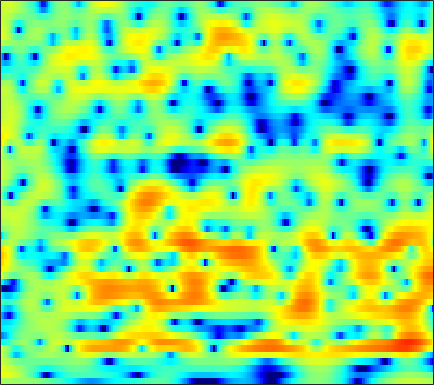

Values plotted in this chart, from the file beside it:
1.356, 1.3864, 1.386, 1.3452, 1.2975, 1.2225, 1.1495, 1.0983, 1.04, 0.98761, 0.92852, 0.87816, 0.80337, 0.69381, 0.59915, 0.43716, 0.24576, 0.08531, -0.15251, -0.4172, -0.70915, -0.93983, -1.2542, -1.5811
4.5, 4.423, 4.273, 4.066, 3.876, 3.574, 3.216, 2.907, 2.439, 1.892, 1.258, 0.714, -0.1227, -1.112, -1.978, -3.345, -5.028, -6.575, -9.2, -12.86, -18.26, -21.55, -16.97, -12.52
4.12, 3.918, 3.616, 3.281, 3.012, 2.628, 2.221, 1.899, 1.448, 0.9705, 0.463, 0.06032, -0.504, -1.107, -1.585, -2.244, -2.913, -3.403, -4.003, -4.482, -4.774, -4.849, -4.752, -4.47
3.406, 2.94, 2.284, 1.615, 1.124, 0.5124, -0.01531, -0.3363, -0.6537, -0.8524, -0.9543, -0.9829, -0.9882, -0.9765, -0.9665, -0.9661, -0.965, -0.9702, -0.9808, -0.9803, -0.9632, -0.9317, -0.8683, -0.794
3.527, 2.574, 1.067, -0.7435, -2.337, -4.765, -7.183, -8.219, -7.611, -5.754, -3.925, -2.792, -1.616, -0.7266, -0.224, 0.2806, 0.6595, 0.8797, 1.113, 1.284, 1.404, 1.467, 1.493, 1.443
3.429, 2.616, 1.402, 0.01568, -1.165, -2.824, -4.154, -4.489, -3.928, -2.716, -1.514, -0.7784, -0.1538, 0.09703, 0.06695, -0.1727, -0.477, -0.6394, -0.5376, -0.03349, 0.7177, 1.297, 1.923, 2.315
-5.195, -5.382, -4.583, -3.34, -2.468, -1.496, -0.7232, -0.2096, 0.3626, 0.8013, 1.034, 1.048, 0.7835, 0.117, -0.735, -2.507, -5.316, -8.316, -11.02, -7.24, -3.211, -1.07, 0.8807, 2.131
-10.53, -10.32, -8.757, -6.777, -5.371, -3.78, -2.542, -1.815, -1.039, -0.432, 0.01933, 0.2515, 0.4094, 0.4209, 0.3385, 0.1574, 0.003114, -0.02287, 0.1046, 0.3672, 0.7603, 1.108, 1.577, 1.964
-6.01, -5.945, -5.653, -5.164, -4.697, -4.01, -3.265, -2.704, -1.991, -1.325, -0.7388, -0.3433, 0.1117, 0.4965, 0.7368, 1.002, 1.215, 1.359, 1.541, 1.712, 1.859, 1.939, 1.999, 2
-6.653, -6.873, -6.995, -6.867, -6.599, -6.002, -5.163, -4.421, -3.364, -2.354, -1.437, -0.8333, -0.1302, 0.4457, 0.8174, 1.227, 1.547, 1.72, 1.887, 2.018, 2.123, 2.17, 2.191, 2.155
-8.266, -9.964, -13.05, -16.72, -17.08, -13.13, -9.304, -7.089, -4.755, -2.969, -1.586, -0.7524, 0.1295, 0.7754, 1.124, 1.441, 1.618, 1.663, 1.637, 1.577, 1.541, 1.547, 1.612, 1.75
-4.717, -5.881, -7.387, -8.207, -8.158, -7.232, -5.55, -4.159, -2.472, -1.073, 0.0626, 0.743, 1.432, 1.845, 1.964, 1.85, 1.463, 1.013, 0.1709, -0.8973, -1.966, -2.454, -2.282, -1.306
-1.998, -2.537, -3.089, -3.33, -3.283, -2.901, -2.234, -1.618, -0.7268, 0.152, 0.955, 1.474, 1.965, 2.249, 2.279, 2.033, 1.346, 0.5225, -1.106, -3.684, -7.808, -12.2, -11.23, -5.626
-5.475, -6.545, -7.521, -7.861, -7.58, -6.669, -5.483, -4.572, -3.335, -2.077, -0.8989, -0.1235, 0.7064, 1.287, 1.579, 1.778, 1.701, 1.457, 0.994, 0.5134, 0.08319, -0.08575, 0.01614, 0.4914
-13.14, -20.1, -31.58, -19.39, -16.94, -15.23, -13.41, -11.44, -8.434, -5.733, -3.496, -2.187, -0.7605, 0.2785, 0.8222, 1.332, 1.674, 1.8, 1.842, 1.828, 1.796, 1.801, 1.897, 2.056
-4.013, -5.854, -8.237, -10.32, -11.99, -15.15, -15.34, -12.46, -8.362, -5.142, -2.818, -1.508, -0.1947, 0.7567, 1.254, 1.608, 1.724, 1.724, 1.592, 1.327, 1.082, 0.9493, 0.8807, 0.9878
3.73, 2.697, 1.403, 0.2182, -0.5015, -1.093, -1.326, -1.252, -0.8104, -0.1974, 0.3674, 0.7733, 1.152, 1.318, 1.332, 1.165, 0.6757, 0.1233, -0.8303, -2.056, -3.497, -4.617, -5.69, -5.606
6.375, 5.604, 4.611, 3.636, 2.985, 2.247, 1.577, 1.182, 0.7888, 0.4528, 0.1824, 0.006392, -0.2357, -0.6042, -0.9882, -1.556, -2.393, -3.283, -4.76, -6.761, -9.769, -13, -19.35, -18.45
7.484, 6.686, 5.608, 4.515, 3.667, 2.521, 1.444, 0.677, -0.2826, -1.076, -1.662, -2.034, -2.432, -2.761, -3.079, -3.626, -4.195, -4.721, -5.606, -6.576, -7.522, -8.212, -8.906, -9.221
8.28, 7.422, 6.204, 4.887, 3.751, 2.051, 0.1299, -1.502, -3.714, -5.405, -5.991, -5.816, -5.288, -4.835, -4.685, -4.913, -5.29, -5.536, -5.924, -6.104, -6.027, -5.939, -5.722, -5.596
7.234, 6.551, 5.616, 4.579, 3.661, 2.007, -0.3668, -2.715, -7.357, -14.58, -13.01, -9.166, -6.249, -5.234, -5.147, -5.857, -7.783, -9.806, -12.15, -11.02, -7.979, -5.993, -3.996, -2.61
-0.4716, 0.09326, 1.259, 2.074, 2.381, 2.268, 1.765, 1.18, 0.2323, -0.5335, -1.004, -1.215, -1.367, -1.764, -2.361, -3.457, -5.265, -6.852, -8.427, -7.755, -5.568, -3.869, -1.977, -0.6131
-7.462, -5.096, -2.121, -0.07702, 0.8735, 1.68, 2.076, 2.134, 2.079, 1.878, 1.593, 1.356, 0.9247, 0.4723, 0.02558, -0.5884, -1.168, -1.587, -1.894, -1.935, -1.724, -1.425, -0.9908, -0.592
-0.2832, -0.01118, 0.5262, 1.137, 1.549, 1.995, 2.263, 2.379, 2.41, 2.298, 2.082, 1.855, 1.475, 1.019, 0.6596, 0.1032, -0.4148, -0.7854, -1.23, -1.582, -1.824, -1.964, -2.11, -2.207
1.489, 1.726, 2.041, 2.294, 2.48, 2.664, 2.765, 2.805, 2.748, 2.591, 2.329, 2.05, 1.599, 0.9987, 0.5145, -0.2507, -1.097, -1.738, -2.602, -3.359, -3.929, -4.218, -4.428, -4.533
2.425, 2.587, 2.755, 2.873, 2.938, 2.999, 3.042, 3.039, 2.974, 2.84, 2.582, 2.299, 1.777, 1.049, 0.3431, -0.7966, -2.291, -3.623, -5.703, -7.914, -9.505, -9.662, -8.687, -7.465
2.845, 2.736, 2.518, 2.349, 2.253, 2.235, 2.328, 2.428, 2.601, 2.707, 2.706, 2.6, 2.267, 1.72, 1.076, -0.07356, -1.691, -3.324, -6.266, -10.67, -16.21, -15.27, -10.47, -7.454
2.055, 1.239, -0.02664, -1.266, -1.853, -1.884, -1.181, -0.4123, 0.5907, 1.407, 2.019, 2.325, 2.539, 2.518, 2.365, 1.906, 1.239, 0.5782, -0.3991, -1.334, -1.999, -2.188, -2.132, -1.859
0.54, -1.147, -4.45, -10.22, -20.26, -15.38, -7.989, -5.206, -2.933, -1.419, -0.3146, 0.356, 1.15, 1.75, 2.144, 2.483, 2.669, 2.694, 2.612, 2.446, 2.219, 2.034, 1.74, 1.391
1.205, 0.117, -1.577, -3.345, -4.402, -5.149, -5.29, -5.237, -5.293, -5.26, -4.827, -4.036, -2.538, -0.9327, 0.1271, 1.341, 2.221, 2.708, 3.12, 3.298, 3.284, 3.143, 2.827, 2.32
2.679, 2.115, 1.237, 0.1973, -0.6433, -1.918, -3.433, -4.973, -7.898, -13.46, -32.39, -14.94, -7.575, -3.639, -1.636, 0.2643, 1.588, 2.277, 2.887, 3.186, 3.222, 3.093, 2.723, 2.148
3.172, 2.857, 2.27, 1.555, 0.9106, -0.0542, -1.191, -2.116, -3.432, -4.54, -4.937, -4.5, -3.251, -1.765, -0.7129, 0.452, 1.332, 1.795, 2.175, 2.308, 2.192, 1.966, 1.455, 0.7487
2.931, 2.704, 2.281, 1.815, 1.421, 0.9032, 0.3839, 0.05451, -0.333, -0.5499, -0.5933, -0.4681, -0.1868, 0.2315, 0.5355, 0.9258, 1.195, 1.309, 1.314, 1.14, 0.774, 0.3777, -0.3113, -1.197
2.682, 2.336, 1.86, 1.406, 1.127, 0.8476, 0.7096, 0.6615, 0.6872, 0.7657, 0.8882, 0.9864, 1.127, 1.266, 1.327, 1.367, 1.299, 1.181, 0.8967, 0.4548, -0.1341, -0.6989, -1.566, -2.609
2.782, 1.923, 0.7243, -0.3306, -0.7534, -0.7417, -0.2227, 0.2576, 0.8946, 1.378, 1.737, 1.907, 2.083, 2.132, 2.156, 2.069, 1.897, 1.663, 1.209, 0.5703, -0.2626, -0.9939, -2.132, -3.329
4.137, 2.311, -1.403, -7.985, -14.42, -6.729, -2.032, -0.04822, 1.483, 2.26, 2.53, 2.575, 2.508, 2.468, 2.491, 2.551, 2.551, 2.417, 2.001, 1.229, 0.02747, -1.147, -3.035, -5.052
6.453, 5.287, 3.419, 1.596, 0.8057, 0.8683, 1.536, 1.977, 2.076, 1.594, 0.4434, -0.7715, -2.561, -3.253, -2.742, -1.247, -0.02504, 0.5493, 0.729, 0.2182, -1.046, -2.613, -5.823, -11.58
6.059, 5.662, 5.034, 4.402, 3.932, 3.358, 2.735, 2.147, 1.084, -0.5082, -2.882, -5.467, -10.63, -14.31, -10.68, -6.46, -3.963, -2.877, -2.136, -2.034, -2.471, -3.089, -4.24, -5.459
4.431, 4.436, 4.324, 4.074, 3.795, 3.29, 2.641, 2.029, 1.045, -0.1469, -1.485, -2.516, -3.736, -4.439, -4.625, -4.407, -3.986, -3.651, -3.276, -3.022, -2.908, -2.91, -2.963, -3.054
2.766, 3.146, 3.454, 3.531, 3.459, 3.18, 2.722, 2.267, 1.51, 0.6206, -0.3586, -1.136, -2.14, -3.071, -3.693, -4.303, -4.686, -4.75, -4.561, -4.138, -3.591, -3.167, -2.616, -2.162
1.722, 2.397, 2.998, 3.3, 3.368, 3.258, 2.923, 2.553, 1.884, 1.037, 0.004086, -0.9095, -2.282, -3.934, -5.315, -7.331, -9.131, -9.706, -8.945, -7.181, -5.348, -4.138, -2.81, -1.77
1.601, 2.211, 2.77, 3.078, 3.142, 3.046, 2.748, 2.391, 1.772, 0.9599, -0.06829, -0.9826, -2.496, -4.471, -6.348, -9.884, -15.58, -20.23, -14.36, -9.275, -6.11, -4.436, -2.765, -1.508
1.873, 2.215, 2.511, 2.62, 2.574, 2.354, 1.989, 1.622, 1.03, 0.3503, -0.4088, -1.026, -1.938, -2.929, -3.714, -4.749, -5.482, -5.672, -5.329, -4.471, -3.448, -2.704, -1.867, -1.183
2.27, 2.425, 2.484, 2.349, 2.136, 1.677, 1.045, 0.5125, -0.2429, -0.9163, -1.385, -1.608, -1.718, -1.675, -1.643, -1.539, -1.399, -1.272, -1.065, -0.8525, -0.7061, -0.6668, -0.7366, -0.976
2.547, 2.699, 2.713, 2.464, 2.071, 1.249, 0.01182, -1.202, -3.08, -4.897, -5.545, -4.883, -3.246, -1.646, -0.6204, 0.461, 1.222, 1.635, 1.98, 2.075, 1.892, 1.52, 0.6623, -0.7562
0.4769, 0.9419, 1.256, 1.198, 0.8582, -0.01321, -1.457, -3.074, -6.353, -11.84, -15.74, -10.48, -5.495, -2.379, -0.737, 0.8341, 1.952, 2.542, 3.046, 3.243, 3.131, 2.815, 2.016, 0.7282
-3.56, -2.756, -2.114, -1.852, -1.849, -2.111, -2.636, -3.154, -3.95, -4.563, -4.665, -4.282, -3.346, -2.237, -1.441, -0.4441, 0.4189, 0.9648, 1.559, 1.99, 2.231, 2.296, 2.216, 1.962
-5.574, -5.248, -4.896, -4.546, -4.242, -3.858, -3.579, -3.455, -3.333, -3.296, -3.266, -3.217, -3.095, -2.95, -2.741, -2.34, -1.787, -1.253, -0.4533, 0.3579, 1.09, 1.555, 2.073, 2.46
-7.29, -8.348, -9.2, -8.635, -7.51, -5.84, -4.502, -3.798, -3.158, -2.923, -3.056, -3.377, -4.117, -5.162, -5.973, -6.712, -6.31, -5.216, -3.365, -1.573, -0.07053, 0.85, 1.874, 2.684
-7.595, -11.31, -19.91, -14.55, -9.76, -6.083, -3.861, -2.833, -2.05, -1.803, -2.087, -2.7, -4.184, -6.676, -9.751, -18.25, -17.35, -10.34, -5.497, -2.625, -0.6827, 0.3949, 1.489, 2.372
-1.152, -2.017, -2.777, -2.808, -2.424, -1.679, -0.9697, -0.5312, -0.2086, -0.1362, -0.3381, -0.6793, -1.376, -2.288, -3.024, -3.714, -3.669, -3.168, -2.205, -1.304, -0.6662, -0.3685, -0.1446, 0.08395
2.69, 2.259, 1.741, 1.301, 1.021, 0.7316, 0.505, 0.3935, 0.329, 0.3198, 0.3545, 0.3912, 0.4296, 0.3926, 0.3199, 0.228, 0.1557, 0.07389, -0.1687, -0.638, -1.52, -2.574, -4.593, -7.226
4.124, 3.74, 3.055, 2.173, 1.391, 0.2026, -1.026, -1.851, -2.397, -2.154, -1.36, -0.6582, 0.1829, 0.8301, 1.186, 1.453, 1.479, 1.348, 0.9313, 0.1584, -1.062, -2.38, -4.804, -7.887
4.004, 3.659, 2.874, 1.666, 0.4054, -1.964, -5.548, -9.833, -19.01, -10.82, -5.524, -3.197, -1.151, 0.1673, 0.8193, 1.345, 1.553, 1.541, 1.357, 0.9689, 0.4352, -0.02039, -0.6279, -1.084
3.015, 2.873, 2.391, 1.544, 0.6524, -0.8824, -2.756, -4.149, -5.208, -4.754, -3.411, -2.357, -1.203, -0.4143, -0.04529, 0.2231, 0.2994, 0.2551, 0.1185, -0.02425, -0.1483, -0.1942, -0.1935, -0.09916
2.418, 2.567, 2.535, 2.257, 1.912, 1.337, 0.6949, 0.258, -0.196, -0.4429, -0.5178, -0.5181, -0.5546, -0.7, -0.9014, -1.312, -1.842, -2.27, -2.804, -3.102, -3.055, -2.793, -2.208, -1.502
2.402, 2.761, 3.018, 3.059, 2.969, 2.721, 2.382, 2.087, 1.65, 1.188, 0.6888, 0.2673, -0.3823, -1.171, -1.889, -3.102, -4.703, -6.197, -8.517, -10.55, -10.24, -8.553, -6.006, -3.869
2.463, 2.914, 3.281, 3.415, 3.381, 3.174, 2.823, 2.471, 1.926, 1.296, 0.5814, -0.01262, -0.8821, -1.884, -2.768, -4.196, -6.077, -7.929, -11.27, -15.53, -14.75, -11.18, -7.318, -4.58
